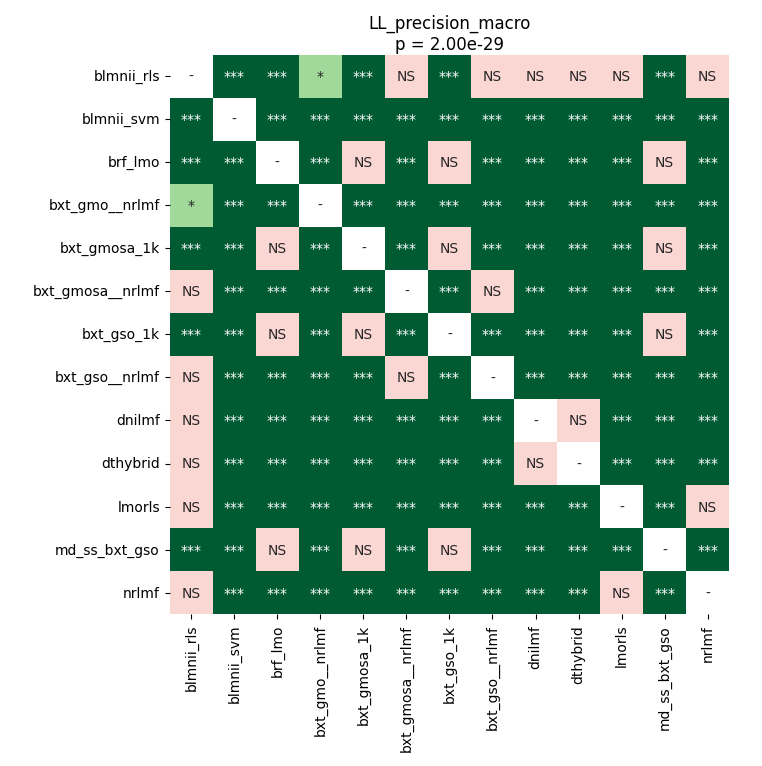

Source data for this figure (header and first rows):
	blmnii_rls	blmnii_svm	brf_lmo	bxt_gmo__nrlmf	bxt_gmosa_1k	bxt_gmosa__nrlmf	bxt_gso_1k	bxt_gso__nrlmf	dnilmf	dthybrid	lmorls	md_ss_bxt_gso	nrlmf
blmnii_rls	1.0	3.9022476946721314e-05	3.9022476946721314e-05	0.01621	3.9022476946721314e-05	0.5802	3.9022476946721314e-05	0.5802	0.1939	0.2499	0.5802	3.9022476946721314e-05	0.5802
blmnii_svm	3.9022476946721314e-05	1.0	3.9022476946721314e-05	0.0006683	3.9022476946721314e-05	3.9022476946721314e-05	3.9022476946721314e-05	3.9022476946721314e-05	3.9022476946721314e-05	3.9022476946721314e-05	3.9022476946721314e-05	3.9022476946721314e-05	3.9022476946721314e-05
brf_lmo	3.9022476946721314e-05	3.9022476946721314e-05	1.0	3.9022476946721314e-05	1.0	3.9022476946721314e-05	1.0	3.9022476946721314e-05	3.9022476946721314e-05	3.9022476946721314e-05	3.9022476946721314e-05	1.0	3.9022476946721314e-05
bxt_gmo__nrlmf	0.01621	0.0006683	3.9022476946721314e-05	1.0	3.9022476946721314e-05	3.9022476946721314e-05	3.9022476946721314e-05	3.9022476946721314e-05	3.9022476946721314e-05	3.9022476946721314e-05	3.9022476946721314e-05	3.9022476946721314e-05	3.9022476946721314e-05
bxt_gmosa_1k	3.9022476946721314e-05	3.9022476946721314e-05	1.0	3.9022476946721314e-05	1.0	3.9022476946721314e-05	1.0	3.9022476946721314e-05	3.9022476946721314e-05	3.9022476946721314e-05	3.9022476946721314e-05	1.0	3.9022476946721314e-05
bxt_gmosa__nrlmf	0.5802	3.9022476946721314e-05	3.9022476946721314e-05	3.9022476946721314e-05	3.9022476946721314e-05	1.0	3.9022476946721314e-05	0.3195	3.9022476946721314e-05	3.9022476946721314e-05	3.9022476946721314e-05	3.9022476946721314e-05	3.9022476946721314e-05
bxt_gso_1k	3.9022476946721314e-05	3.9022476946721314e-05	1.0	3.9022476946721314e-05	1.0	3.9022476946721314e-05	1.0	3.9022476946721314e-05	3.9022476946721314e-05	3.9022476946721314e-05	3.9022476946721314e-05	1.0	3.9022476946721314e-05
bxt_gso__nrlmf	0.5802	3.9022476946721314e-05	3.9022476946721314e-05	3.9022476946721314e-05	3.9022476946721314e-05	0.3195	3.9022476946721314e-05	1.0	3.9022476946721314e-05	3.9022476946721314e-05	3.9022476946721314e-05	3.9022476946721314e-05	3.9022476946721314e-05
dnilmf	0.1939	3.9022476946721314e-05	3.9022476946721314e-05	3.9022476946721314e-05	3.9022476946721314e-05	3.9022476946721314e-05	3.9022476946721314e-05	3.9022476946721314e-05	1.0	0.8893	3.9022476946721314e-05	3.9022476946721314e-05	3.9022476946721314e-05
dthybrid	0.2499	3.9022476946721314e-05	3.9022476946721314e-05	3.9022476946721314e-05	3.9022476946721314e-05	3.9022476946721314e-05	3.9022476946721314e-05	3.9022476946721314e-05	0.8893	1.0	3.9022476946721314e-05	3.9022476946721314e-05	3.9022476946721314e-05
lmorls	0.5802	3.9022476946721314e-05	3.9022476946721314e-05	3.9022476946721314e-05	3.9022476946721314e-05	3.9022476946721314e-05	3.9022476946721314e-05	3.9022476946721314e-05	3.9022476946721314e-05	3.9022476946721314e-05	1.0	3.9022476946721314e-05	0.2499
md_ss_bxt_gso	3.9022476946721314e-05	3.9022476946721314e-05	1.0	3.9022476946721314e-05	1.0	3.9022476946721314e-05	1.0	3.9022476946721314e-05	3.9022476946721314e-05	3.9022476946721314e-05	3.9022476946721314e-05	1.0	3.9022476946721314e-05
nrlmf	0.5802	3.9022476946721314e-05	3.9022476946721314e-05	3.9022476946721314e-05	3.9022476946721314e-05	3.9022476946721314e-05	3.9022476946721314e-05	3.9022476946721314e-05	3.9022476946721314e-05	3.9022476946721314e-05	0.2499	3.9022476946721314e-05	1.0
